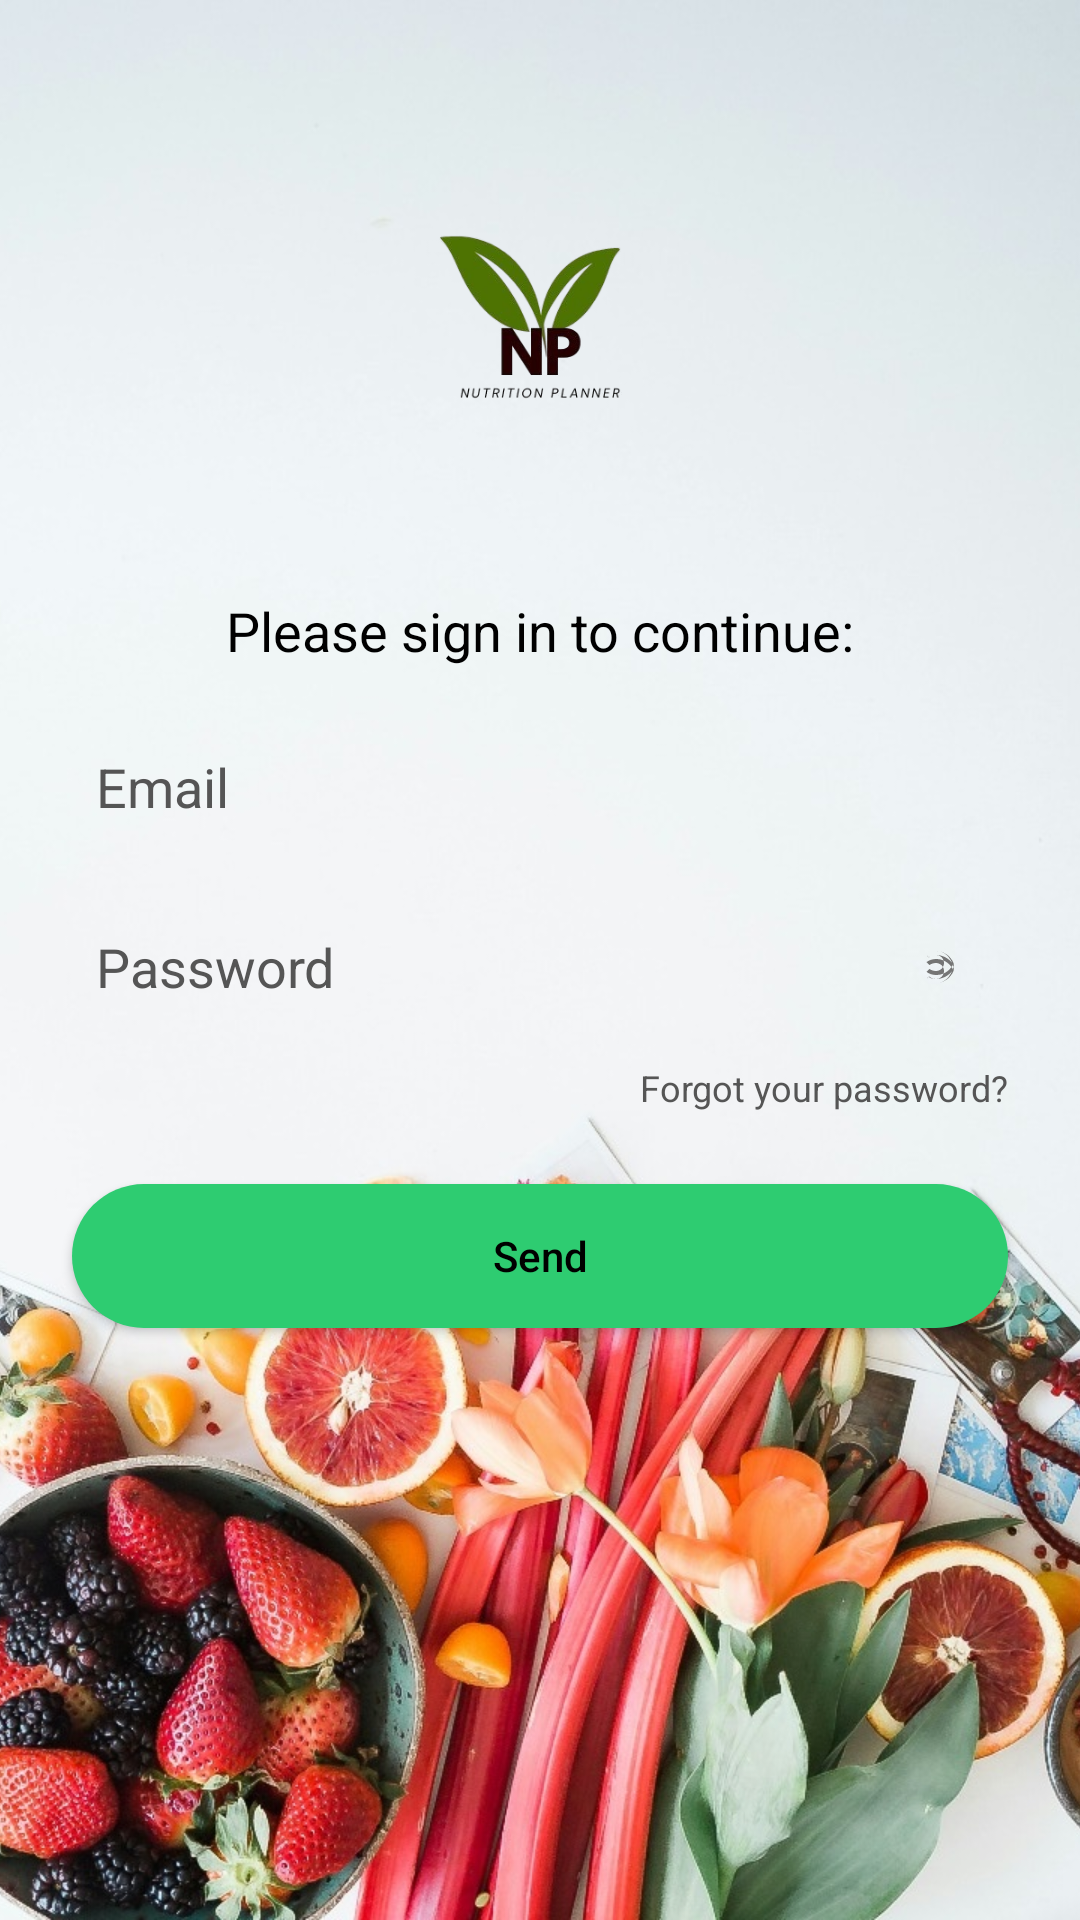

The Android layout XML behind this screen, and the referenced resources:
<!-- AndroidManifest.xml: application theme Theme.AppCompat.Light.DarkActionBar -->
<!-- res/layout/activity_login.xml -->
<?xml version="1.0" encoding="utf-8"?>
<androidx.constraintlayout.widget.ConstraintLayout
    xmlns:android="http://schemas.android.com/apk/res/android"
    xmlns:app="http://schemas.android.com/apk/res-auto"
    android:id="@+id/login_root"
    android:layout_width="match_parent"
    android:layout_height="match_parent">

    
    <ImageView
        android:id="@+id/img_background"
        android:layout_width="0dp"
        android:layout_height="0dp"
        android:scaleType="centerCrop"
        android:src="@drawable/backgroundpic"
        android:contentDescription="@null"
        app:layout_constraintTop_toTopOf="parent"
        app:layout_constraintBottom_toBottomOf="parent"
        app:layout_constraintStart_toStartOf="parent"
        app:layout_constraintEnd_toEndOf="parent"/>

    
    <ImageView
        android:id="@+id/img_logo"
        android:layout_width="200dp"
        android:layout_height="150dp"
        android:layout_marginTop="32dp"
        android:src="@drawable/logonew"
        android:contentDescription="@string/app_name"
        app:layout_constraintTop_toTopOf="parent"
        app:layout_constraintStart_toStartOf="parent"
        app:layout_constraintEnd_toEndOf="parent"/>

    
    <TextView
        android:id="@+id/tv_prompt"
        android:layout_width="wrap_content"
        android:layout_height="wrap_content"
        android:layout_marginTop="16dp"
        android:text="@string/please_sign_in"
        android:textSize="18sp"
        android:textColor="#000000"
        app:layout_constraintTop_toBottomOf="@id/img_logo"
        app:layout_constraintStart_toStartOf="parent"
        app:layout_constraintEnd_toEndOf="parent"/>

    
    <LinearLayout
        android:id="@+id/ll_email"
        android:layout_width="0dp"
        android:layout_height="48dp"
        android:layout_marginTop="16dp"
        android:layout_marginStart="24dp"
        android:layout_marginEnd="24dp"
        android:orientation="horizontal"
        android:background="@drawable/edittext_background"
        android:padding="8dp"
        app:layout_constraintTop_toBottomOf="@id/tv_prompt"
        app:layout_constraintStart_toStartOf="parent"
        app:layout_constraintEnd_toEndOf="parent">

        <EditText
            android:id="@+id/editTextEmail"
            android:layout_width="0dp"
            android:layout_height="match_parent"
            android:layout_weight="1"
            android:background="@android:color/transparent"
            android:hint="@string/hint_email"
            android:inputType="textEmailAddress"
            android:autofillHints="emailAddress"
            android:importantForAutofill="yes"
            android:textColorHint="#555555"/>

        <ImageView
            android:layout_width="32dp"
            android:layout_height="32dp"
            android:layout_marginStart="8dp"
            android:padding="8dp"
            android:src="@drawable/ic_email"
            android:contentDescription="@null"/>
    </LinearLayout>

    
    <LinearLayout
        android:id="@+id/ll_password"
        android:layout_width="0dp"
        android:layout_height="48dp"
        android:layout_marginTop="12dp"
        android:layout_marginStart="24dp"
        android:layout_marginEnd="24dp"
        android:orientation="horizontal"
        android:background="@drawable/edittext_background"
        android:padding="8dp"
        app:layout_constraintTop_toBottomOf="@id/ll_email"
        app:layout_constraintStart_toStartOf="parent"
        app:layout_constraintEnd_toEndOf="parent">

        <EditText
            android:id="@+id/editTextPassword"
            android:layout_width="0dp"
            android:layout_height="match_parent"
            android:layout_weight="1"
            android:background="@android:color/transparent"
            android:hint="@string/hint_password"
            android:inputType="textPassword"
            android:autofillHints="password"
            android:importantForAutofill="yes"
            android:textColorHint="#555555"/>

        <ImageView
            android:layout_width="32dp"
            android:layout_height="32dp"
            android:layout_marginStart="8dp"
            android:padding="8dp"
            android:src="@drawable/ic_visibility_off"
            android:contentDescription="@null"/>
    </LinearLayout>

    
    <TextView
        android:id="@+id/tv_forgot"
        android:layout_width="wrap_content"
        android:layout_height="wrap_content"
        android:layout_marginTop="8dp"
        android:layout_marginEnd="24dp"
        android:text="@string/forgot_password"
        android:textSize="12sp"
        android:textColor="#555555"
        app:layout_constraintTop_toBottomOf="@id/ll_password"
        app:layout_constraintEnd_toEndOf="parent"/>

    
    
    <Button
        android:id="@+id/buttonLogin"
        android:layout_width="0dp"
        android:layout_height="48dp"
        android:layout_marginTop="24dp"
        android:layout_marginStart="24dp"
        android:layout_marginEnd="24dp"
        android:text="@string/action_sign_in"
        android:textAllCaps="false"
        android:background="@drawable/btn_pill_green"
        android:textColor="#000000"
        app:layout_constraintTop_toBottomOf="@id/tv_forgot"
        app:layout_constraintStart_toStartOf="parent"
        app:layout_constraintEnd_toEndOf="parent"/>




</androidx.constraintlayout.widget.ConstraintLayout>
<!-- resources referenced by this layout -->
<resources>
  <!-- drawable backgroundpic: jpg bitmap (drawable, 254687 bytes) -->
  <!-- drawable btn_pill_green (drawable) -->
  <shape xmlns:android="http://schemas.android.com/apk/res/android"
      android:shape="rectangle">
      <corners android:radius="24dp"/>
      <solid android:color="#2ECC71"/>
  </shape>
  <!-- drawable ic_visibility_off (drawable) -->
  <vector xmlns:android="http://schemas.android.com/apk/res/android"
      android:width="24dp"
      android:height="24dp"
      android:viewportWidth="24"
      android:viewportHeight="24">
      <path
          android:fillColor="#757575"
          android:pathData="M12,6c3.31,0 6.31,1.61 8.1,4.11 0.29,0.4 0.29,0.93 0,1.33C18.31,14.39 15.31,16 12,16c-1.74,0 -3.41,-0.57 -4.79,-1.58l1.48,-1.48C9.47,13.52 10.7,14 12,14c2.21,0 4,-1.79 4,-4s-1.79,-4 -4,-4c-1.3,0 -2.53,0.48 -3.48,1.29L6.93,5.87C8.3,4.7 10.08,4 12,4c3.87,0 7.19,2.4 8.71,5.94 0.29,0.65 0.29,1.37 0,2.02C19.19,17.6 15.87,20 12,20c-1.92,0 -3.7,-0.7 -5.07,-1.87l1.45,-1.45C8.59,17.52 10.26,18 12,18c3.31,0 6.31,-1.61 8.1,-4.11 0.29,-0.4 0.29,-0.93 0,-1.33C18.31,9.61 15.31,8 12,8c-1.74,0 -3.41,0.57 -4.79,1.58l1.48,1.48C9.47,10.48 10.7,10 12,10c2.21,0 4,1.79 4,4s-1.79,4 -4,4c-1.3,0 -2.53,-0.48 -3.48,-1.29L6.93,18.13C8.3,19.3 10.08,20 12,20c3.87,0 7.19,-2.4 8.71,-5.94 0.29,-0.65 0.29,-1.37 0,-2.02C19.19,6.4 15.87,4 12,4c-1.92,0 -3.7,0.7 -5.07,1.87L8.38,7.32C9.41,6.49 10.68,6 12,6z"/>
  </vector>
  <string name="action_sign_in">Send</string>
  <string name="app_name">nutrition</string>
  <string name="forgot_password">Forgot your password?</string>
  <string name="hint_email">Email</string>
  <string name="hint_password">Password</string>
  <string name="please_sign_in">Please sign in to continue:</string>
</resources>
